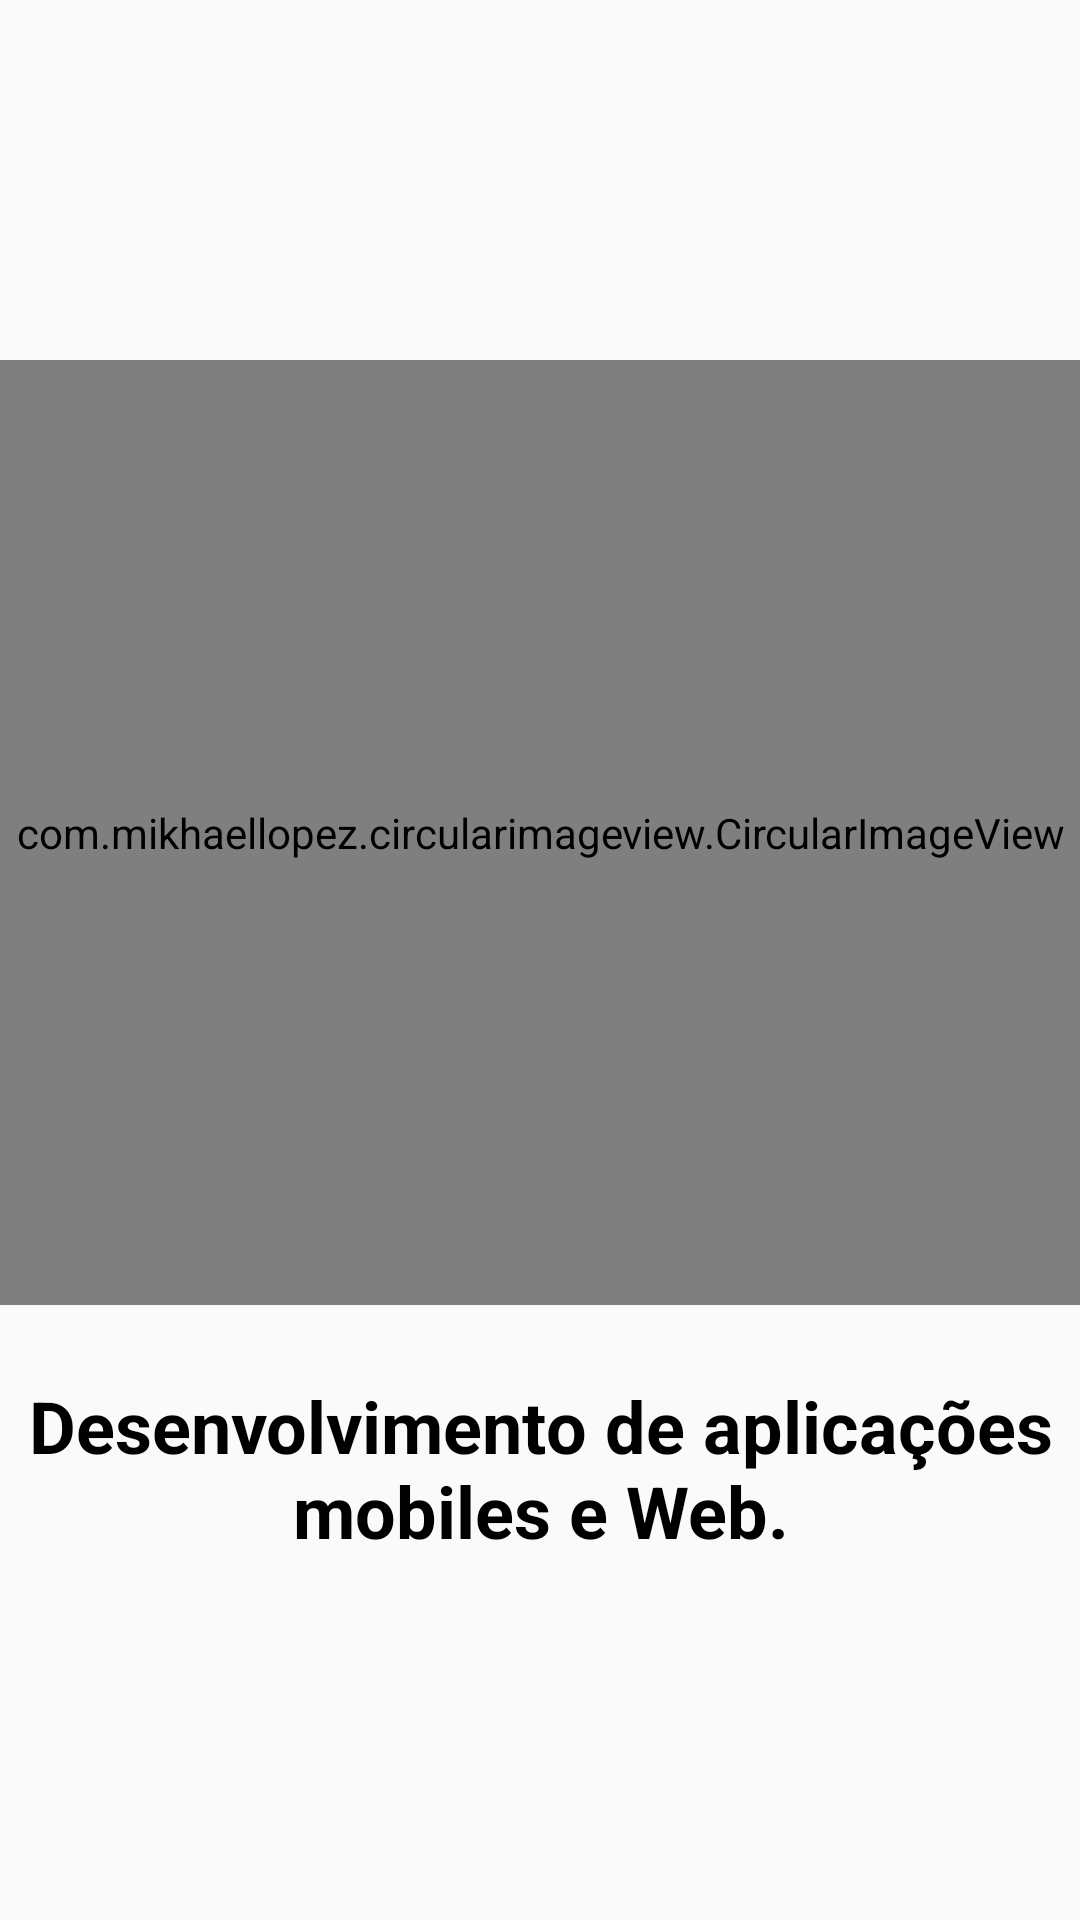

The Android layout XML behind this screen, and the referenced resources:
<!-- AndroidManifest.xml: application theme AppTheme.AdicionarTarefas -->
<!-- res/layout/fragment_home.xml -->
<?xml version="1.0" encoding="utf-8"?>
<androidx.constraintlayout.widget.ConstraintLayout
    xmlns:android="http://schemas.android.com/apk/res/android"
    xmlns:app="http://schemas.android.com/apk/res-auto"
    android:layout_width="match_parent"
    android:layout_height="match_parent">

    <com.mikhaellopez.circularimageview.CircularImageView
        android:id="@+id/circularImageView"
        android:layout_width="384dp"
        android:layout_height="315dp"
        android:layout_marginTop="120dp"
        android:scaleType="centerCrop"
        android:src="@drawable/tecguy"
        app:layout_constraintEnd_toEndOf="parent"
        app:layout_constraintStart_toStartOf="parent"
        app:layout_constraintTop_toTopOf="parent" />

    <TextView
        android:id="@+id/text_home_id"
        android:layout_width="match_parent"
        android:layout_height="wrap_content"
        android:layout_marginStart="8dp"
        android:layout_marginTop="24dp"
        android:layout_marginEnd="8dp"
        android:text="@string/desenvolvimento_de_aplica_es_mobiles_e_web"
        android:textAlignment="center"
        android:textSize="24sp"
        android:textColor="#000"
        android:textStyle="bold"
        app:layout_constraintEnd_toEndOf="parent"
        app:layout_constraintHorizontal_bias="0.0"
        app:layout_constraintStart_toStartOf="parent"
        app:layout_constraintTop_toBottomOf="@+id/circularImageView" />
</androidx.constraintlayout.widget.ConstraintLayout>
<!-- resources referenced by this layout -->
<resources>
  <!-- drawable tecguy: jpg bitmap (drawable, 18735 bytes) -->
  <string name="desenvolvimento_de_aplica_es_mobiles_e_web">Desenvolvimento de aplicações mobiles e Web.</string>
  <style name="AppTheme.AdicionarTarefas" parent="Theme.AppCompat.DayNight.DarkActionBar">
          
          <item name="colorPrimary">#490629</item>
          <item name="colorPrimaryDark">#30041A</item>
          <item name="colorAccent">@color/colorAccent</item>
      </style>
  <color name="colorAccent">#C51A1A</color>
</resources>
